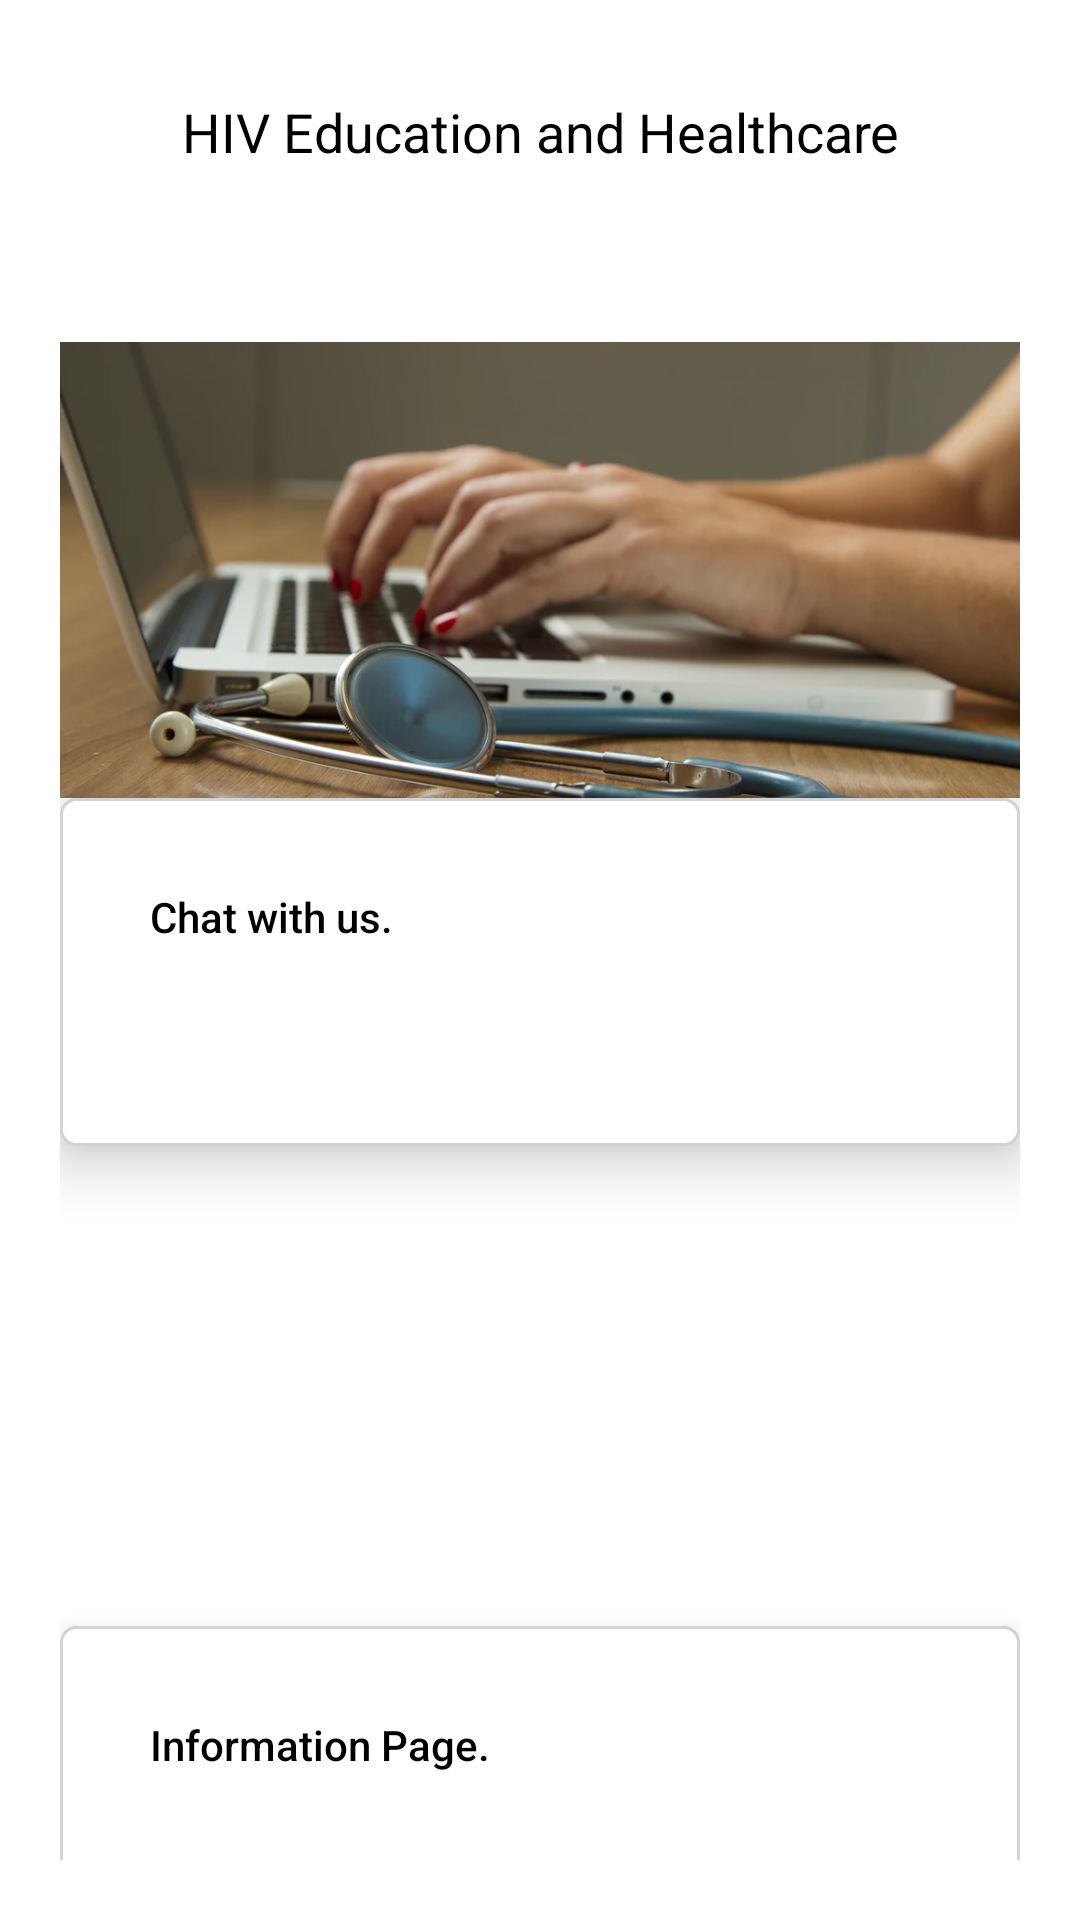

Write the Android layout XML for this screen, with the resource values it uses.
<!-- AndroidManifest.xml: application theme Theme.HiveHealthcare -->
<!-- res/layout/activity_display_options.xml -->
<?xml version="1.0" encoding="utf-8"?>
<androidx.constraintlayout.widget.ConstraintLayout xmlns:android="http://schemas.android.com/apk/res/android"
    xmlns:app="http://schemas.android.com/apk/res-auto"
    xmlns:tools="http://schemas.android.com/tools"
    android:layout_width="match_parent"
    android:layout_height="match_parent"
    android:background="#FFFFFF"
    tools:context=".DisplayOptionsActivity">

    <LinearLayout
        android:layout_width="match_parent"
        android:layout_height="match_parent"
        android:background="#FFFFFF"
        android:orientation="vertical"
        tools:layout_editor_absoluteX="105dp"
        tools:layout_editor_absoluteY="160dp">

        <LinearLayout
            android:layout_width="match_parent"
            android:layout_height="94dp"
            android:orientation="vertical">

            <TextView
                android:id="@+id/textView"
                android:layout_width="match_parent"
                android:layout_height="88dp"
                android:gravity="center"
                android:padding="30dp"
                android:paddingLeft="38dp"
                android:text="HIV Education and Healthcare"
                android:textColor="#000000"
                android:textSize="18dp" />
        </LinearLayout>

        <LinearLayout
            android:layout_width="match_parent"
            android:layout_height="match_parent"
            android:orientation="vertical"
            android:padding="20dp">

            <LinearLayout
                android:layout_width="match_parent"
                android:layout_height="300dp"
                android:orientation="vertical">

                <ImageView
                    android:id="@+id/imageView"
                    android:layout_width="match_parent"
                    android:layout_height="152dp"
                    app:srcCompat="@drawable/option1"
                    android:scaleType="centerCrop"/>

                <TextView
                    android:id="@+id/button_discussion_option"
                    android:layout_width="match_parent"
                    android:layout_height="116dp"
                    android:background="@drawable/option_button_shadow"
                    android:elevation="7dp"
                    android:fontFamily="sans-serif-medium"
                    android:gravity="left"
                    android:padding="30dp"
                    android:text="Chat with us."
                    android:textColor="@color/black"
                    android:translationZ="4dp" />
            </LinearLayout>

            <LinearLayout
                android:layout_width="match_parent"
                android:layout_height="285dp"
                android:orientation="vertical">

                <ImageView
                    android:id="@+id/imageView2"
                    android:layout_width="match_parent"
                    android:layout_height="128dp"
                    app:srcCompat="@drawable/option2"
                    android:scaleType="centerCrop"/>

                <TextView
                    android:id="@+id/button_information_sheet"
                    android:layout_width="match_parent"
                    android:layout_height="161dp"

                    android:background="@drawable/option_button_shadow"
                    android:elevation="7dp"
                    android:fontFamily="sans-serif-medium"

                    android:gravity="left"
                    android:padding="30dp"

                    android:text="Information Page."
                    android:textColor="@color/black"
                    android:translationZ="4dp" />
            </LinearLayout>


        </LinearLayout>
    </LinearLayout>
</androidx.constraintlayout.widget.ConstraintLayout>
<!-- resources referenced by this layout -->
<resources>
  <!-- drawable option1: png bitmap (drawable, 57578 bytes) -->
  <!-- drawable option_button_shadow (drawable) -->
  <?xml version="1.0" encoding="utf-8"?>
  <shape xmlns:android="http://schemas.android.com/apk/res/android" android:shape="rectangle">
      <solid android:color="#FFFFFF"/>
      <stroke android:color="#d3d3d3" android:width="1dp"/>
      <corners android:radius="5dp"></corners>
  </shape>
  <style name="Theme.HiveHealthcare" parent="Theme.MaterialComponents.DayNight.DarkActionBar">
          
          <item name="colorPrimary">#C4C4C4</item>
          <item name="colorPrimaryVariant">@color/purple_700</item>
          <item name="colorOnPrimary">@color/white</item>
          
          <item name="colorSecondary">@color/teal_200</item>
          <item name="colorSecondaryVariant">@color/teal_700</item>
          <item name="colorOnSecondary">@color/black</item>
          
          <item name="android:statusBarColor" tools:targetApi="l">?attr/colorPrimaryVariant</item>
          
      </style>
  <!-- not gathered from this repository: default colours our renderer supplied (Android Studio template values) -->
  <color name="purple_700">#FF3700B3</color>
  <color name="teal_200">#FF03DAC5</color>
  <color name="teal_700">#FF018786</color>
  <color name="black">#FF000000</color>
  <color name="white">#FFFFFFFF</color>
</resources>
